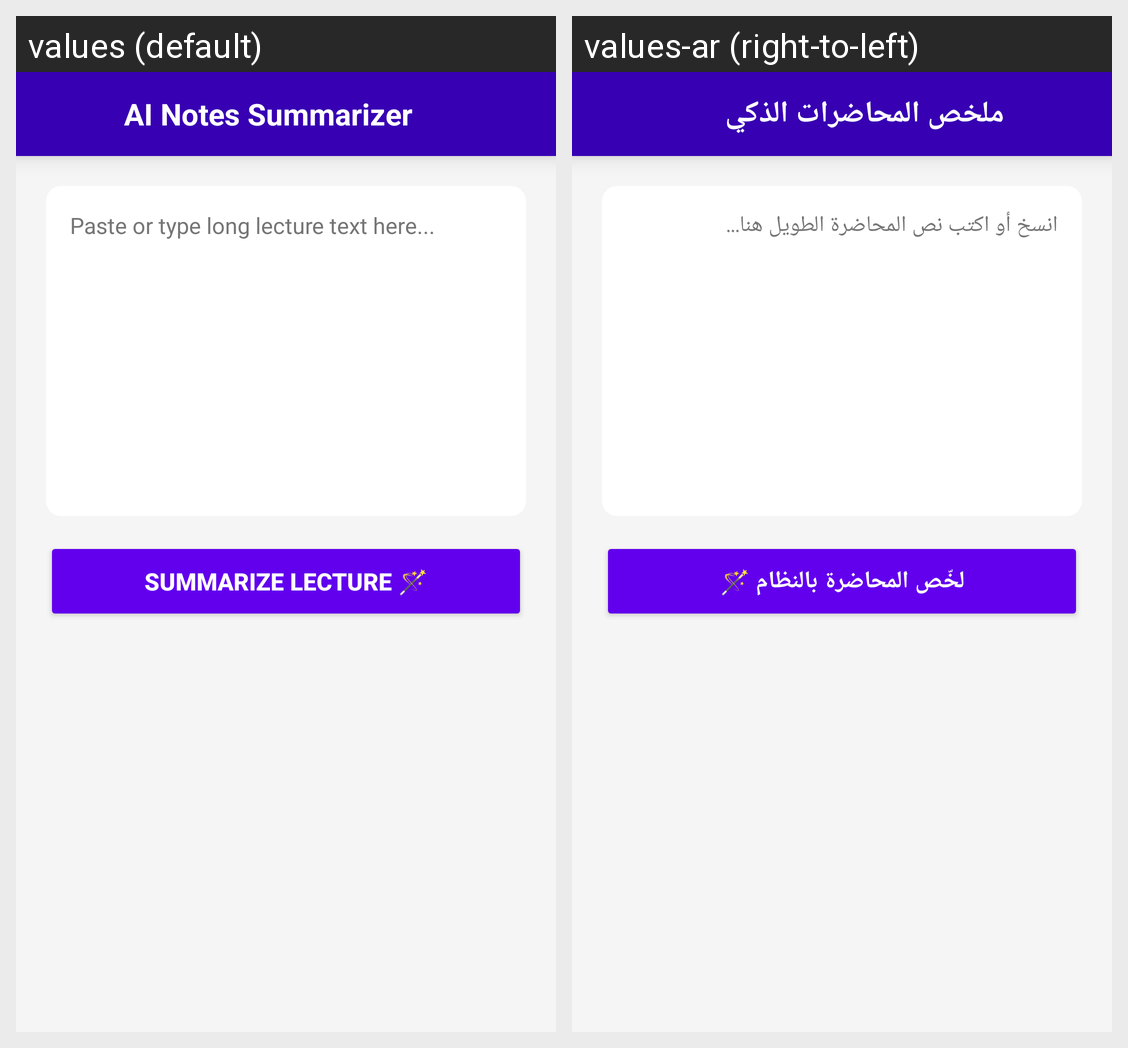

For this localized Android screen grid, give each drawn string resource with its value in every locale shown.
Android screen res/layout/activity_summarizer.xml rendered under 2 locales, left to right: values (default), values-ar (right-to-left). Device: Nexus 5 (rendered at 1080×1920; each locale shown at half size, 540×960, under a caption strip naming it); theme Theme.Univ.
Strings drawn on this screen, with the default value and each locale's value (text and hints the layout hard-codes, and strings that could not be matched under every locale, appear in the picture but are not listed):

summarizer_title
  values: AI Notes Summarizer
  values-ar: ملخص المحاضرات الذكي

summarizer_hint
  values: Paste or type long lecture text here...
  values-ar: انسخ أو اكتب نص المحاضرة الطويل هنا...

btn_summarize_text
  values: Summarize Lecture 🪄
  values-ar: لخّص المحاضرة بالنظام 🪄
